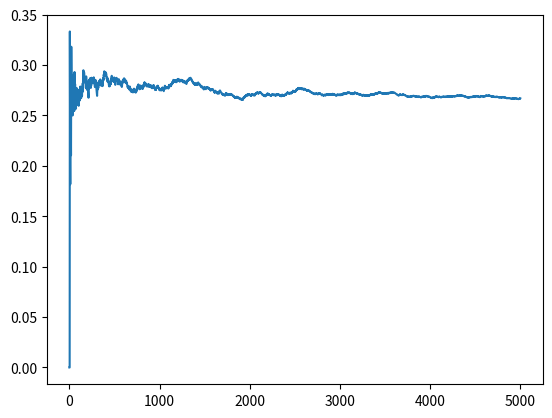

Reproduce this figure in Python.
import random
import matplotlib.pyplot as plt


def prob(k, n, a):
    return (k + a) / (n + 2 * a)


results = []
random.seed(690)
n_list = []
k_n = []
for exp in range(0, 1):
    k = 0
    # random.seed(exp)
    for n in range(1, 5000):
        if random.random() < prob(k, n, 0.75):
            k += 1
        k_n.append(k / n)
        n_list.append(n)
    results.append(k / n)

fig, ax = plt.subplots()
ax.plot(n_list, k_n)

# ax.hist(results, 100)
plt.show()
